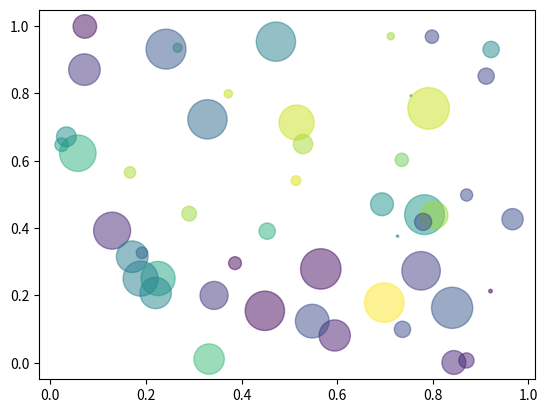
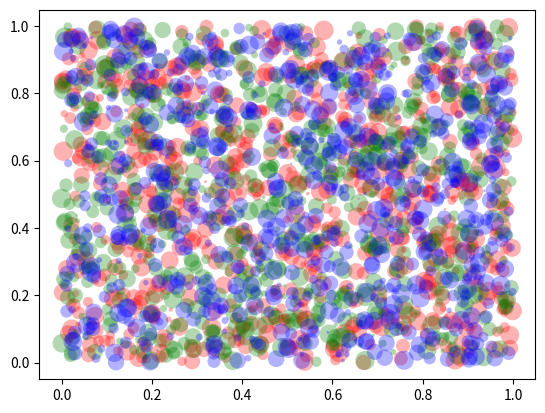

Recreate these plots in Python, in order.
import matplotlib.pyplot as plt
import numpy as np
from numpy.random import rand

N = 50
x = np.random.rand(N)
y = np.random.rand(N)
colors = np.random.rand(N)
area = (30 * np.random.rand(N))**2  # 0 to 15 point radii

print(x)
print(y)
plt.scatter(x, y, s=area, c=colors, alpha=0.5)
plt.show()







fig, ax = plt.subplots()
for color in ['red', 'green', 'blue']:
    n = 750
    x, y = rand(2, n)
    scale = 200.0 * rand(n)
    ax.scatter(x, y, c=color, s=scale, label=color,
               alpha=0.3, edgecolors='none')

#ax.legend()
#ax.grid(True)

##plt.show()

